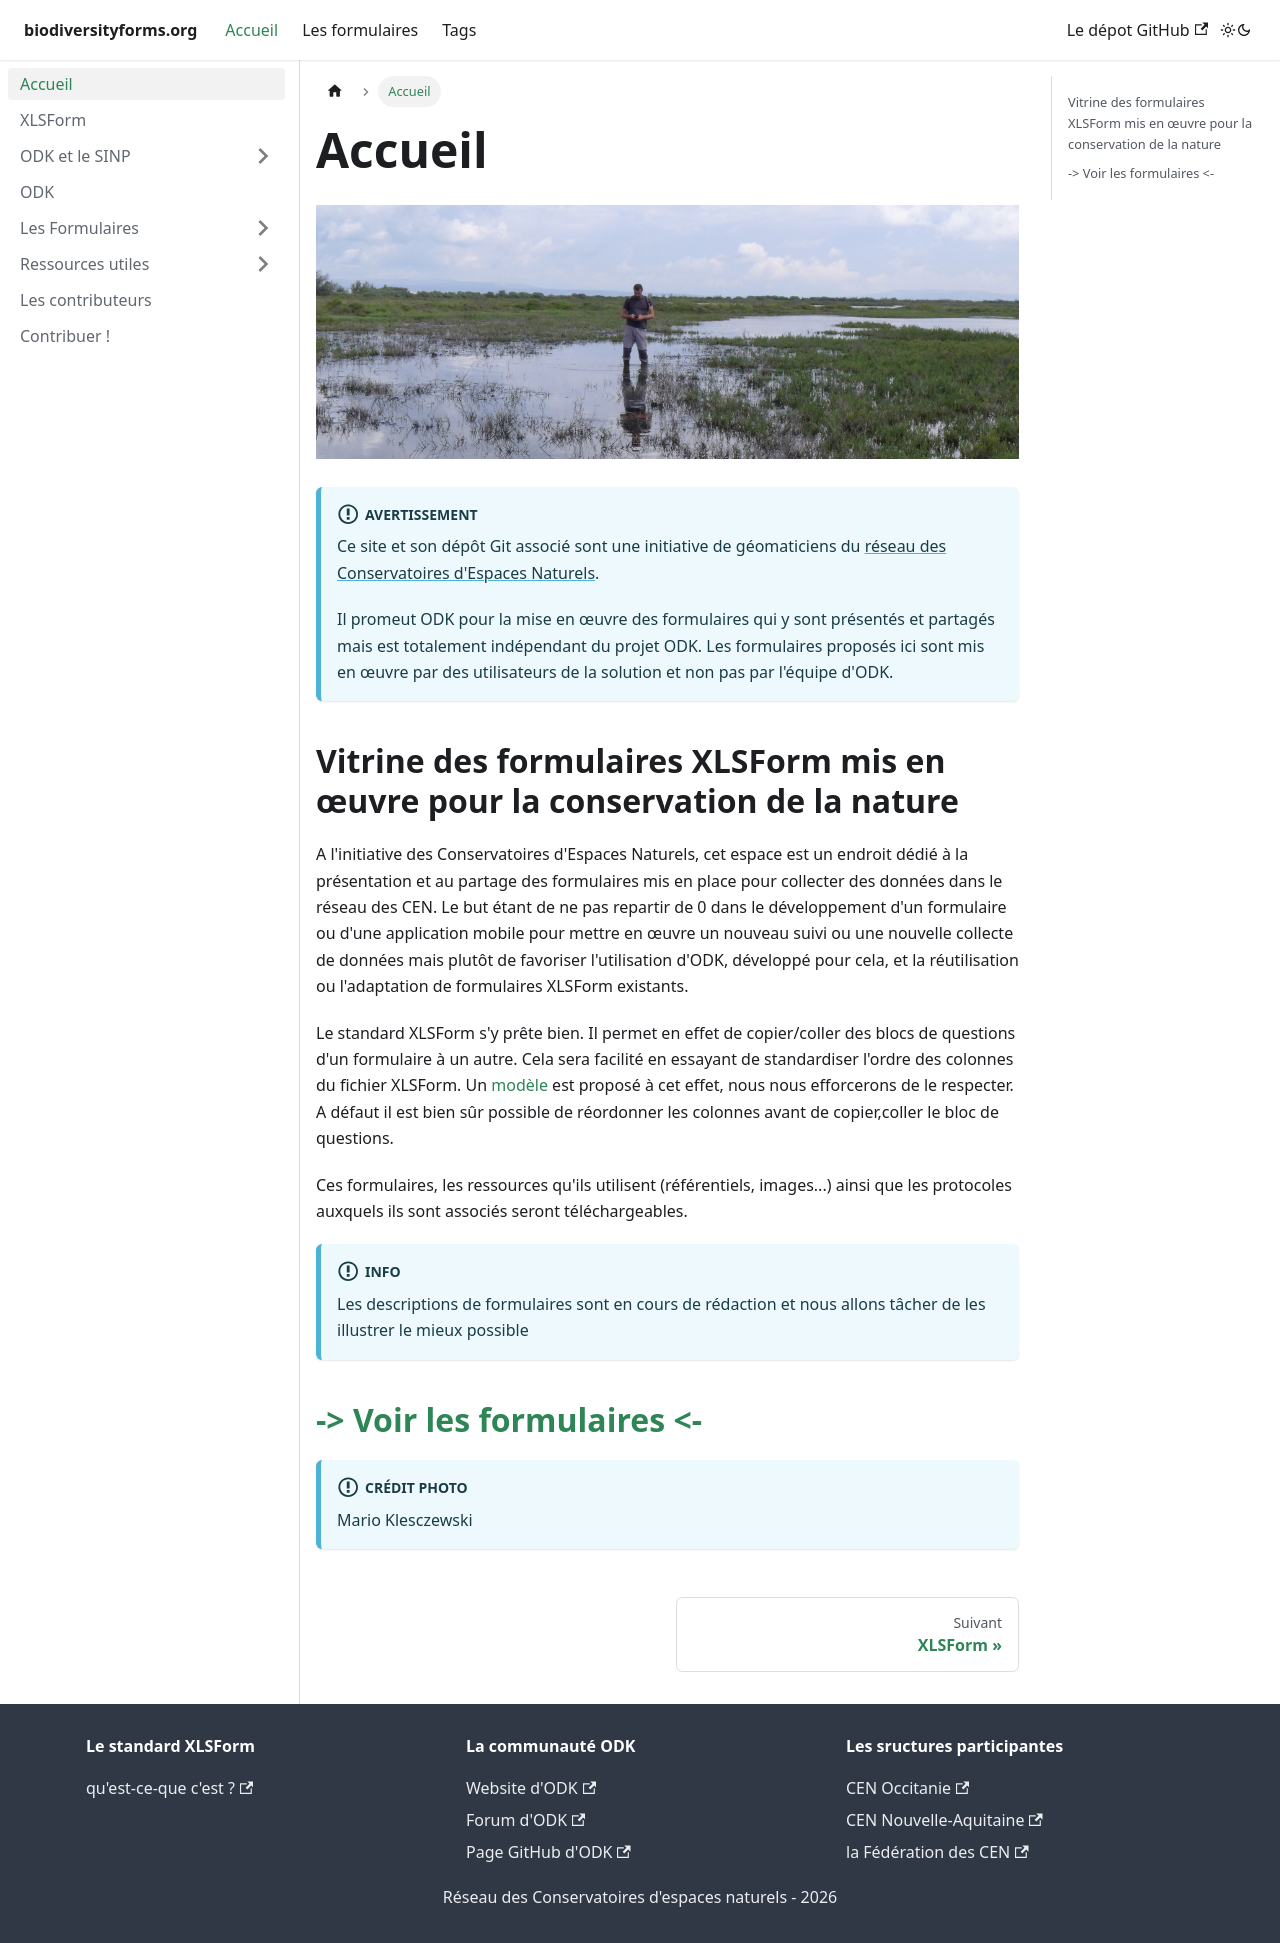

repository: Projet-ODK-SINP/website · page: docs/accueil.html · generator: docusaurus

---
title: Accueil
sidebar_position: 1
---
![](./ODK-CEN/fichiers/Suivi_herbiers_Guilhem_LdT_310518_MKlesczewski.JPG)
:::info Avertissement
Ce site et son dépôt Git associé sont une initiative de géomaticiens du [réseau des Conservatoires d'Espaces Naturels](https://reseau-cen.org/).

Il promeut ODK pour la mise en œuvre des formulaires qui y sont présentés et partagés mais est totalement indépendant du projet ODK.
Les formulaires proposés ici sont mis en œuvre par des utilisateurs de la solution et non pas par l'équipe d'ODK.
:::
## Vitrine des formulaires XLSForm mis en œuvre pour la conservation de la nature

A l'initiative des Conservatoires d'Espaces Naturels, cet espace est un endroit dédié à la présentation et au partage des formulaires mis en place pour collecter des données dans le réseau des CEN.
Le but étant de ne pas repartir de 0 dans le développement d'un formulaire ou d'une application mobile pour mettre en œuvre un nouveau suivi ou une nouvelle collecte de données mais plutôt de favoriser l'utilisation d'ODK, développé pour cela, et la réutilisation ou l'adaptation de formulaires XLSForm existants.

Le standard XLSForm s'y prête bien. Il permet en effet de copier/coller des blocs de questions d'un formulaire à un autre. Cela sera facilité en essayant de standardiser l'ordre des colonnes du fichier XLSForm.
Un [modèle](./ODK-CEN/fichiers/template.xlsx) est proposé à cet effet, nous nous efforcerons de le respecter. A défaut il est bien sûr possible de réordonner les colonnes avant de copier,coller le bloc de questions.

Ces formulaires, les ressources qu'ils utilisent (référentiels, images...) ainsi que les protocoles auxquels ils sont associés seront téléchargeables.

:::info
Les descriptions de formulaires sont en cours de rédaction et nous allons tâcher de les illustrer le mieux possible
:::


## [-> Voir les formulaires <-](./category/les-formulaires)


:::info Crédit photo 
Mario Klesczewski
:::
